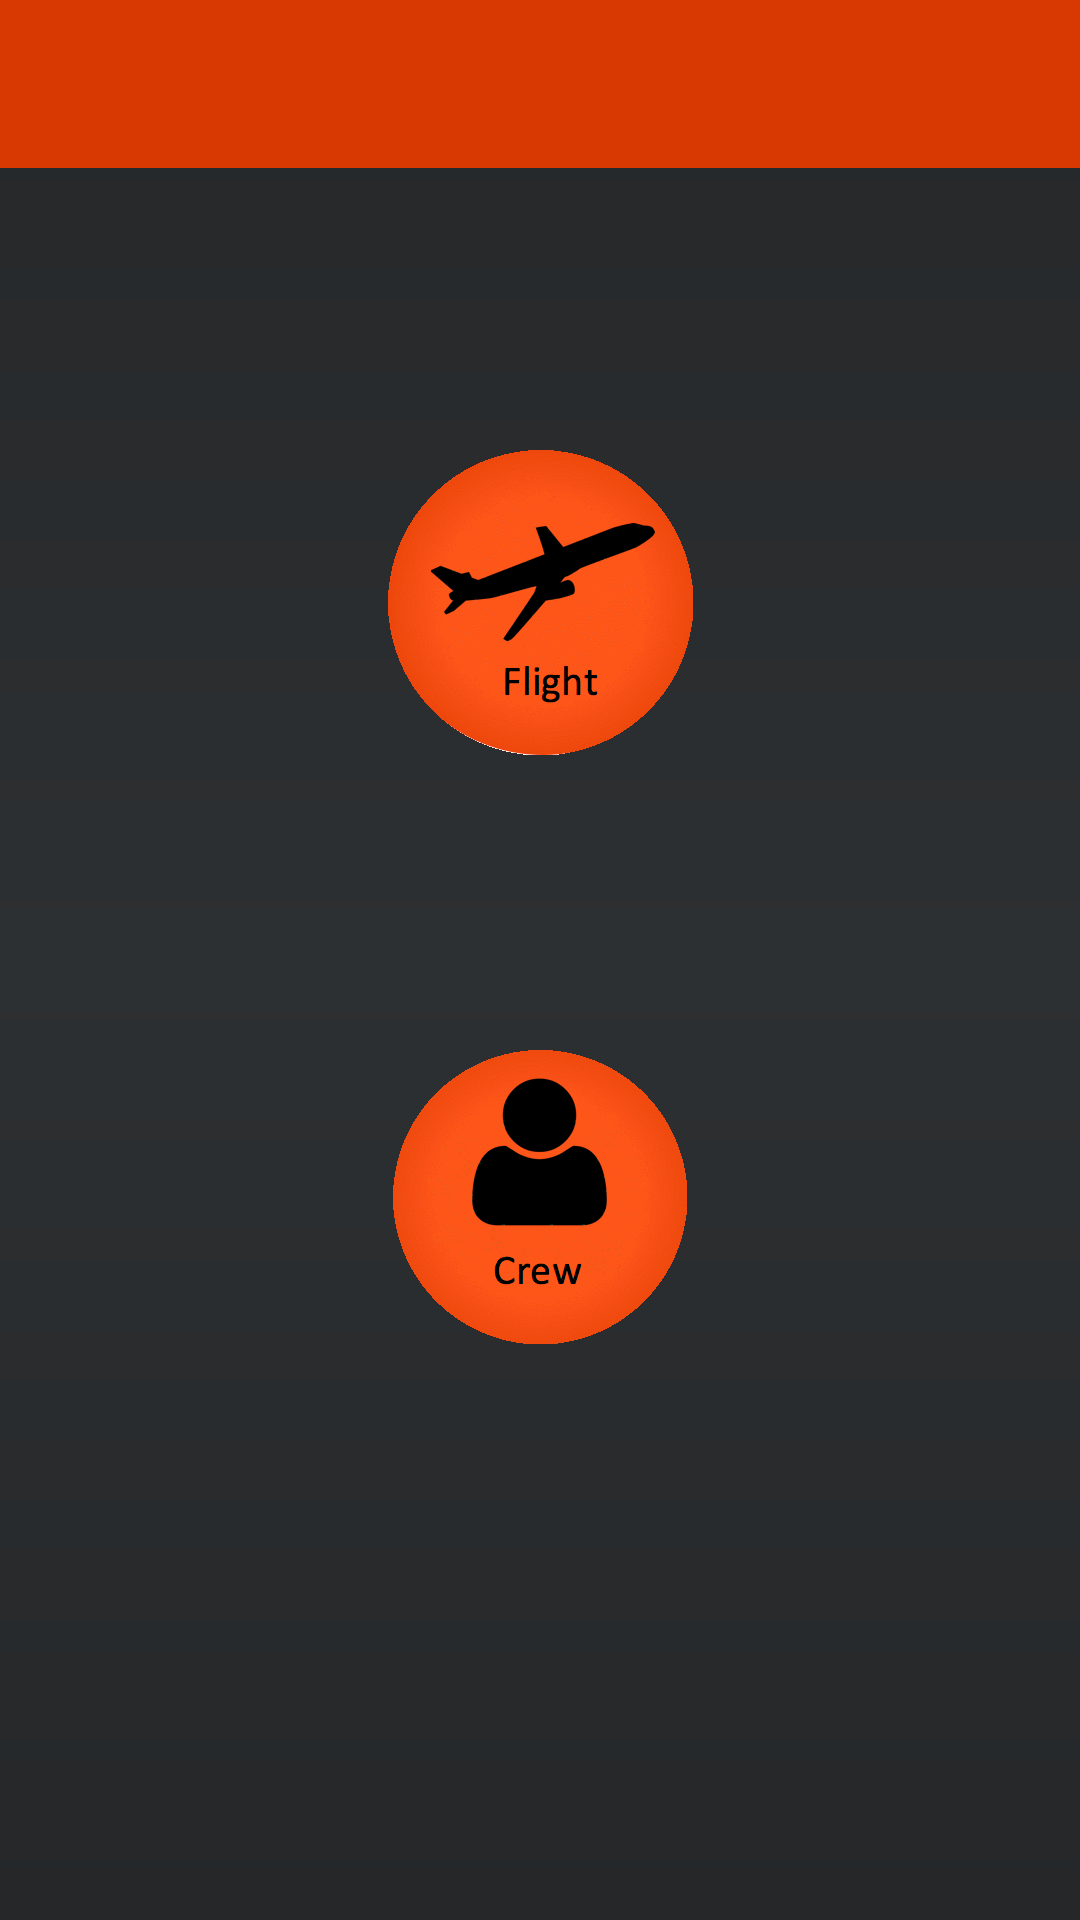

This screen was rendered from an Android layout file. Write that file and the resources it references.
<!-- AndroidManifest.xml: application theme AppTheme -->
<!-- res/layout/activity_manager_dashboard.xml -->
<?xml version="1.0" encoding="utf-8"?>
<android.support.constraint.ConstraintLayout
    xmlns:android="http://schemas.android.com/apk/res/android"
    xmlns:tools="http://schemas.android.com/tools"
    android:layout_width="match_parent"
    android:layout_height="match_parent"
    android:background="@drawable/gradient"
    >


    <LinearLayout
        android:layout_width="match_parent"
        android:layout_height="wrap_content"
        android:gravity="center_horizontal"
        android:id="@+id/checkInLayout"
        android:layout_marginTop="25dp">
        <android.support.v7.widget.Toolbar
            android:id="@+id/toolbar"
            android:layout_width="match_parent"
            android:layout_height="wrap_content"
            android:background="@color/colorOrangePrimary"
            android:keyboardNavigationCluster="true">


        </android.support.v7.widget.Toolbar>


    </LinearLayout>

    <RelativeLayout
        android:layout_width="match_parent"
        android:layout_height="wrap_content"
        >

        <ImageButton
            android:id="@+id/flightButton"
            android:layout_width="match_parent"
            android:layout_height="wrap_content"
            android:background="@color/colorTransparent"
            android:src="@mipmap/flight_button"
            android:layout_marginTop="150dp"
            >

        </ImageButton>

        <ImageButton
            android:id="@+id/crewButton"
            android:layout_width="match_parent"
            android:layout_height="wrap_content"
            android:background="@color/colorTransparent"
            android:src="@mipmap/crew_button"
            android:layout_marginTop="350dp"
            >

        </ImageButton>

    </RelativeLayout>>
</android.support.constraint.ConstraintLayout>
<!-- resources referenced by this layout -->
<resources>
  <color name="colorOrangePrimary">#d83801</color>
  <!-- drawable gradient (drawable) -->
  <?xml version="1.0" encoding="utf-8"?>
  <shape xmlns:android="http://schemas.android.com/apk/res/android"
      android:shape="rectangle">
      <gradient
          android:startColor="@color/colorBlackPrimary"
          android:centerColor="@color/colorBlackSecondary"
          android:endColor="@color/colorBlackPrimary"
          android:angle="90"/>
      <corners
          android:radius="0dp"/>
  </shape>
  <!-- mipmap crew_button: png bitmap (mipmap-xxhdpi, 14230 bytes) -->
  <!-- mipmap flight_button: png bitmap (mipmap-xxhdpi, 36218 bytes) -->
  <style name="AppTheme" parent="Theme.AppCompat.Light.DarkActionBar">
          
          <item name="colorPrimary">@color/colorOrangerPrimaryDark</item>
          <item name="colorPrimaryDark">@color/colorOrangerPrimaryDark</item>
          <item name="colorAccent">@color/colorBlackPrimary</item>
  
      </style>
  <color name="colorBlackPrimary">#252729</color>&gt;
  <color name="colorBlackSecondary">#2D3032</color>&gt;
  <color name="colorOrangerPrimaryDark">#CBD83801</color>
</resources>
